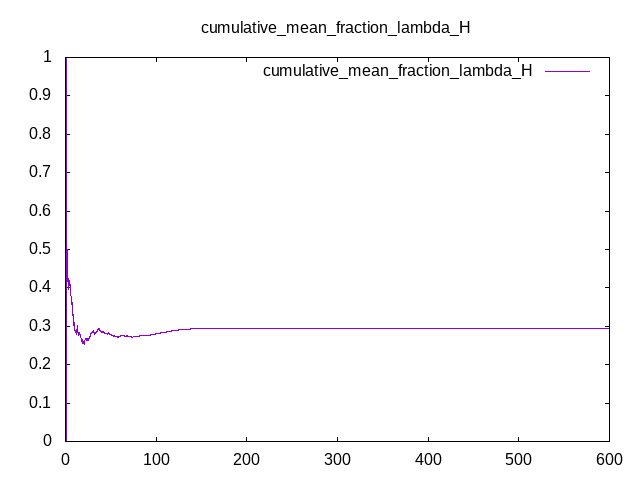

Source data for this figure (header and first rows):
Time, cumulative_mean_fraction_lambda_H
0, 0
0.25, 0
0.5, 0
0.75, 0
1, 0
1.25, 1
1.5, 0.5
1.75, 0.5
2, 0.5
2.25, 0.5
2.5, 0.4737
2.75, 0.4286
3, 0.4
3.25, 0.3947
3.5, 0.4146
3.75, 0.4255
4, 0.4082
4.25, 0.42
4.5, 0.4074
4.75, 0.4182
5, 0.4
5.25, 0.3846
5.5, 0.3867
5.75, 0.3964
6, 0.3897
6.25, 0.3636
6.5, 0.3753
6.75, 0.3563
7, 0.3557
7.25, 0.3613
7.5, 0.3546
7.75, 0.3454
8, 0.3376
8.25, 0.3279
8.5, 0.3304
8.75, 0.3032
9, 0.3071
9.25, 0.3176
9.5, 0.3022
9.75, 0.2942
10, 0.2903
10.25, 0.2902
10.5, 0.29
10.75, 0.2893
11, 0.2891
11.25, 0.2895
11.5, 0.283
11.75, 0.2815
12, 0.2848
12.25, 0.2782
12.5, 0.2853
12.75, 0.3003
13, 0.3018
13.25, 0.2987
13.5, 0.2883
13.75, 0.283
14, 0.2846
14.25, 0.2776
14.5, 0.2794
14.75, 0.2752
... 2,340 more rows
